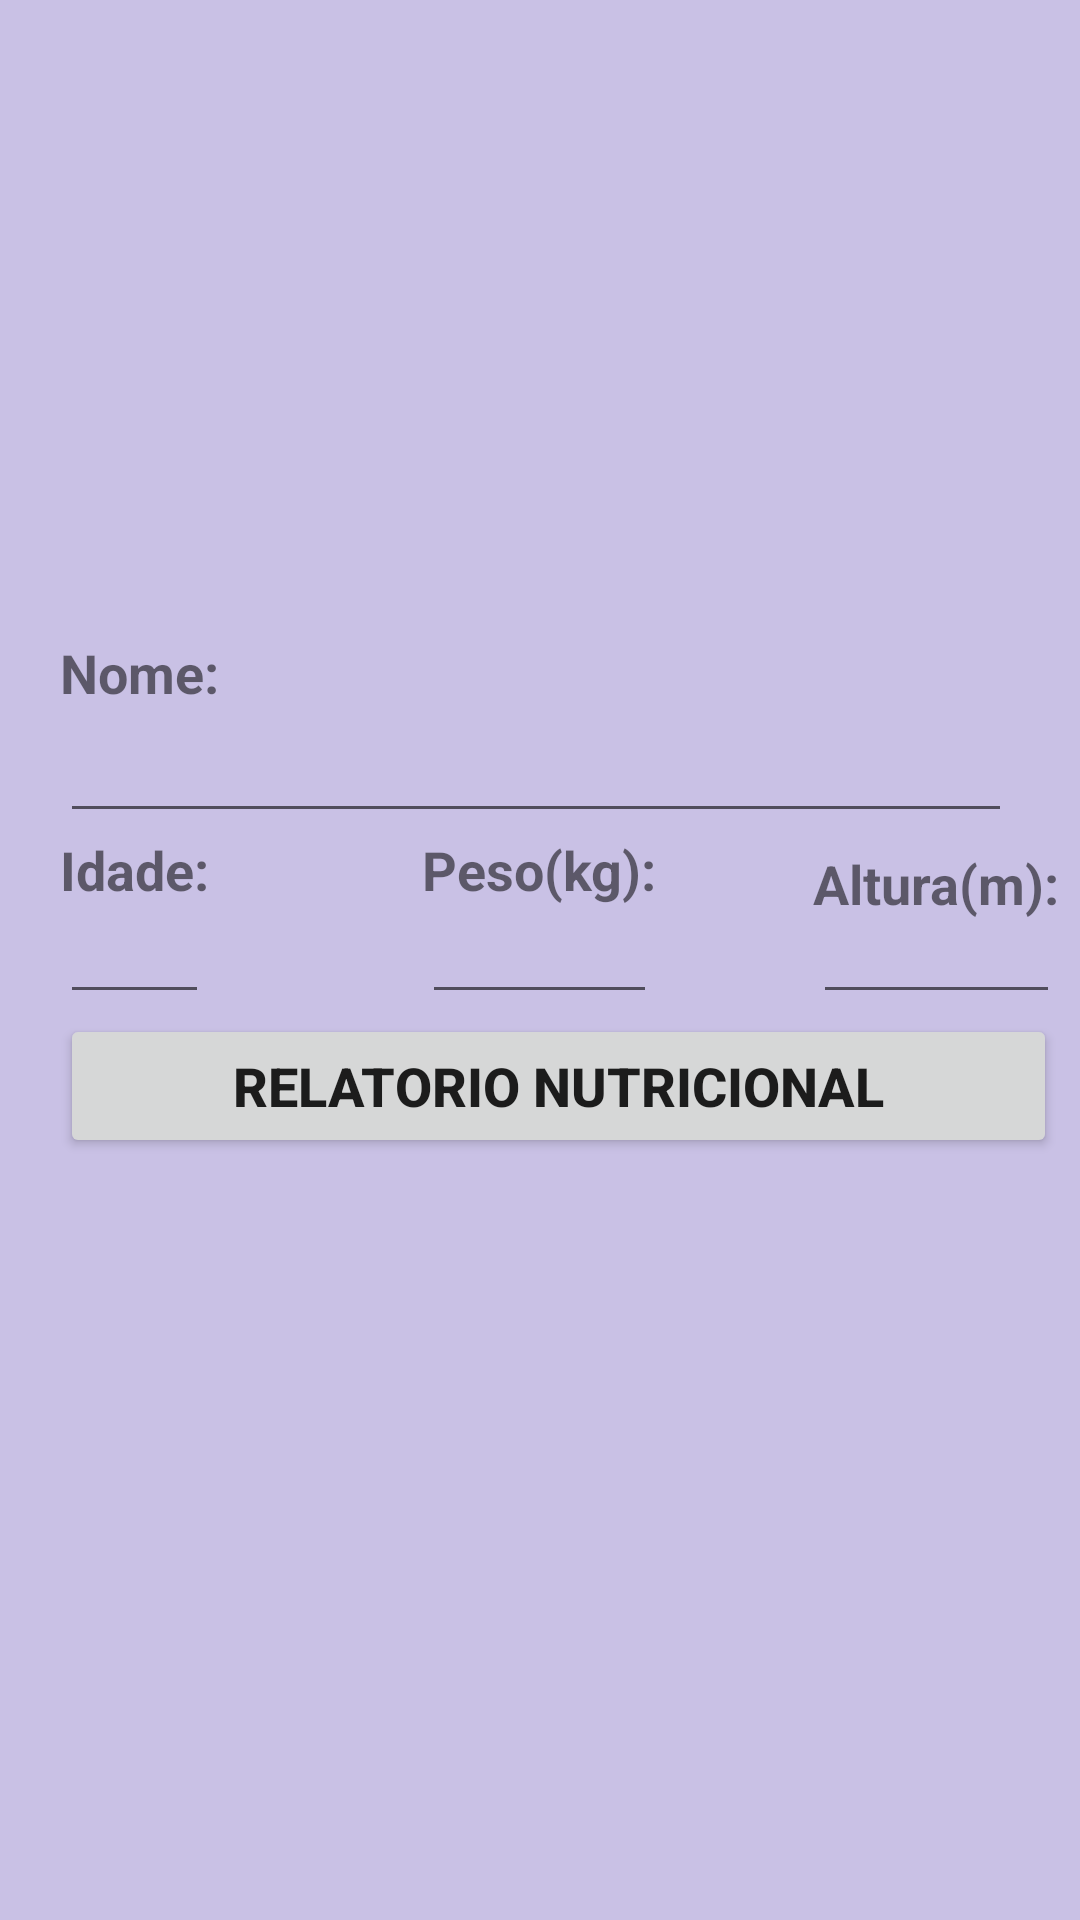

The Android layout XML behind this screen, and the referenced resources:
<!-- AndroidManifest.xml: application theme Theme.Pratica2CalculadoraImc -->
<!-- res/layout/activity_main.xml -->
<RelativeLayout xmlns:android="http://schemas.android.com/apk/res/android"
    xmlns:app="http://schemas.android.com/apk/res-auto"
    xmlns:tools="http://schemas.android.com/tools"
    android:id="@+id/main"
    android:layout_width="match_parent"
    android:layout_height="match_parent"
    android:background="@color/lavanda"
    tools:context=".MainActivity">

    <ImageView
        android:id="@+id/imageView"
        android:layout_width="280dp"
        android:layout_height="200dp"
        android:layout_marginTop="8dp"
        android:layout_centerHorizontal="true"
        android:src="@drawable/imc_img"
        android:adjustViewBounds="true"
        android:scaleType="fitCenter" />

    <TextView
        android:id="@+id/ViewRelatorio"
        android:layout_width="wrap_content"
        android:layout_height="wrap_content"
        android:layout_below="@id/imageView"
        android:layout_marginTop="4dp"
        android:text="@string/nome"
        android:layout_marginLeft="20dp"
        android:layout_marginRight="20dp"
        android:textSize="18sp"
        android:textStyle="bold"/>


    <EditText
        android:id="@+id/E_Nome"
        android:layout_width="250dp"
        android:layout_height="wrap_content"
        android:layout_alignStart="@+id/ViewRelatorio"
        android:layout_alignEnd="@+id/E_Altura"
        android:layout_below="@+id/ViewRelatorio"
        android:layout_marginEnd="16dp"/>

    <TextView
        android:id="@+id/ViewIdade"
        android:layout_width="wrap_content"
        android:layout_height="wrap_content"
        android:layout_below="@+id/E_Nome"
        android:layout_alignStart="@+id/E_Nome"
        android:text="@string/idade"
        android:textSize="18sp"
        android:textStyle="bold"/>

    <EditText
        android:id="@+id/E_Idade"
        android:layout_width="60dp"
        android:layout_height="wrap_content"
        android:layout_centerHorizontal="true"
        android:textSize="14sp"
        android:layout_alignStart="@+id/ViewIdade"
        android:layout_alignEnd="@+id/ViewIdade"
        android:layout_below="@+id/ViewIdade" />

    <TextView
        android:id="@+id/ViewPeso"
        android:layout_width="wrap_content"
        android:layout_height="wrap_content"
        android:layout_alignBottom="@+id/ViewIdade"
        android:layout_centerHorizontal="true"
        android:text="@string/peso"
        android:textSize="18sp"
        android:textStyle="bold"/>

    <EditText
        android:id="@+id/E_Peso"
        android:layout_width="wrap_content"
        android:layout_height="wrap_content"
        android:layout_below="@+id/ViewPeso"
        android:layout_alignStart="@+id/ViewPeso"
        android:layout_alignEnd="@+id/ViewPeso"
        android:layout_centerHorizontal="true"
        android:textSize="14sp" />

    <TextView
        android:id="@+id/ViewAltura"
        android:layout_width="wrap_content"
        android:layout_height="wrap_content"
        android:layout_alignBottom="@+id/ViewIdade"
        android:layout_marginStart="52dp"
        android:layout_marginBottom="-5dp"
        android:layout_toEndOf="@+id/ViewPeso"
        android:text="@string/altura"

        android:textSize="18sp"
        android:textStyle="bold" />

    <EditText
        android:id="@+id/E_Altura"
        android:layout_width="60dp"
        android:layout_height="wrap_content"
        android:layout_centerHorizontal="true"
        android:textSize="14sp"
        android:layout_alignStart="@+id/ViewAltura"
        android:layout_alignEnd="@+id/ViewAltura"

        android:layout_below="@+id/ViewAltura" />

    <Button
        android:id="@+id/buttonRelatorioNutricional"
        android:layout_width="wrap_content"
        android:layout_height="wrap_content"
        android:layout_below="@+id/E_Altura"
        android:layout_alignLeft="@+id/E_Idade"
        android:layout_alignRight="@+id/E_Altura"
        android:layout_marginStart="0dp"
        android:layout_marginEnd="1dp"
        android:text="@string/relatorio"
        android:textSize="18sp"
        android:textStyle="bold"/>
</RelativeLayout>
<!-- resources referenced by this layout -->
<resources>
  <color name="lavanda">#C9C1E5</color>
  <string name="altura">Altura(m):</string>
  <string name="idade">Idade:</string>
  <string name="nome">Nome:</string>
  <string name="peso">Peso(kg):</string>
  <string name="relatorio">Relatorio Nutricional</string>
  <style name="Theme.Pratica2CalculadoraImc" parent="Base.Theme.Pratica2CalculadoraImc" />
  <style name="Base.Theme.Pratica2CalculadoraImc" parent="Theme.AppCompat.Light.NoActionBar">
          
          
      </style>
</resources>
